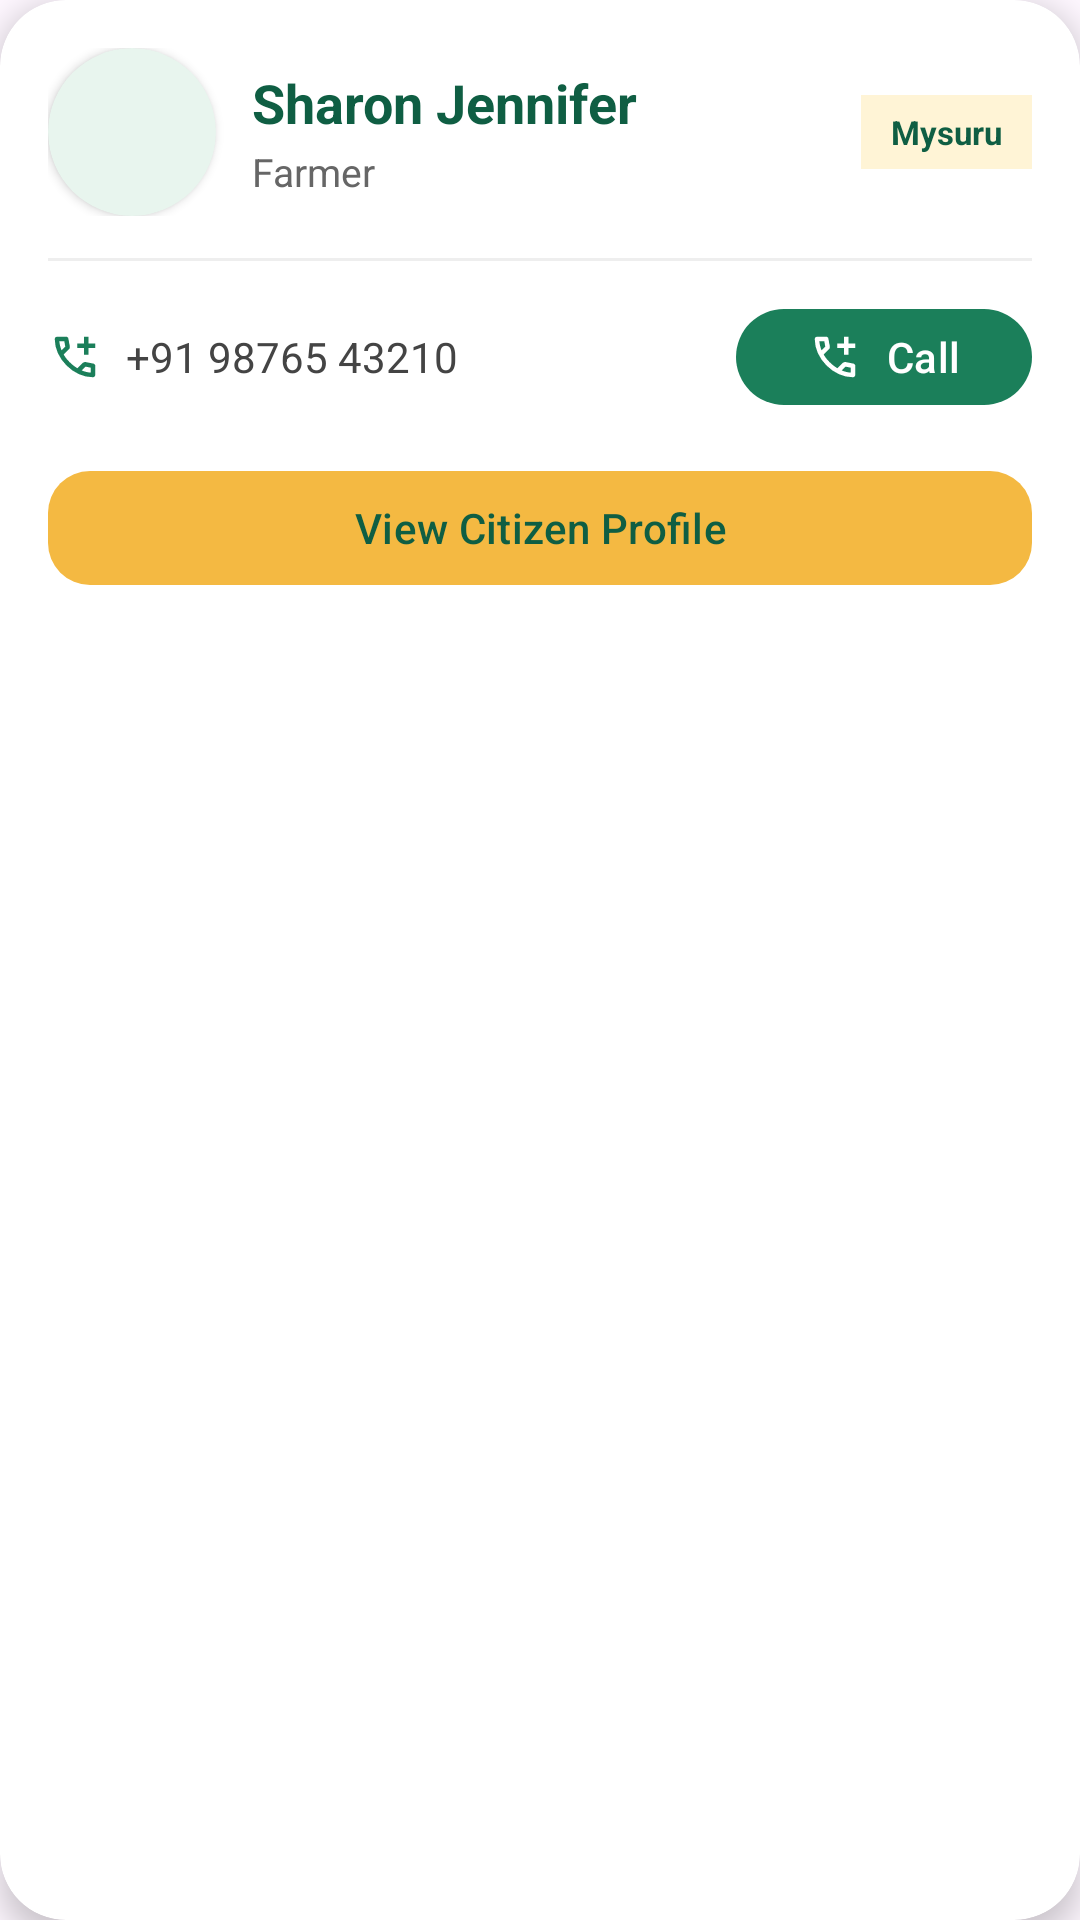

Here is an Android app screen rendered from its layout file. Give the layout XML and the strings, colors and styles it references.
<!-- AndroidManifest.xml: application theme Theme.VillageConnect -->
<!-- res/layout/citizen_item.xml -->
<?xml version="1.0" encoding="utf-8"?>
<androidx.cardview.widget.CardView
    xmlns:android="http://schemas.android.com/apk/res/android"
    xmlns:app="http://schemas.android.com/apk/res-auto"
    android:layout_width="match_parent"
    android:layout_height="wrap_content"
    android:layout_marginHorizontal="14dp"
    android:layout_marginVertical="8dp"
    app:cardCornerRadius="22dp"
    app:cardElevation="6dp"
    app:cardBackgroundColor="@android:color/white">

    <LinearLayout
        android:layout_width="match_parent"
        android:layout_height="wrap_content"
        android:orientation="vertical"
        android:padding="16dp">

        
        <LinearLayout
            android:layout_width="match_parent"
            android:layout_height="wrap_content"
            android:gravity="center_vertical"
            android:orientation="horizontal">

            
            <androidx.cardview.widget.CardView
                android:layout_width="56dp"
                android:layout_height="56dp"
                app:cardCornerRadius="28dp"
                app:cardBackgroundColor="@color/green_light"
                app:cardElevation="2dp">

                <ImageView
                    android:layout_width="match_parent"
                    android:layout_height="match_parent"
                    android:padding="12dp"
                    android:src="@drawable/ic_person"
                    android:tint="@color/green_dark"/>

            </androidx.cardview.widget.CardView>

            
            <LinearLayout
                android:layout_width="0dp"
                android:layout_height="wrap_content"
                android:layout_marginStart="12dp"
                android:layout_weight="1"
                android:orientation="vertical">

                <LinearLayout
                    android:layout_width="wrap_content"
                    android:layout_height="wrap_content"
                    android:gravity="center_vertical"
                    android:orientation="horizontal">

                    <TextView
                        android:id="@+id/txtName"
                        android:layout_width="wrap_content"
                        android:layout_height="wrap_content"
                        android:text="Sharon Jennifer"
                        android:textColor="@color/green_dark"
                        android:textSize="18sp"
                        android:textStyle="bold"/>

                    <ImageView
                        android:layout_width="16dp"
                        android:layout_height="16dp"
                        android:layout_marginStart="6dp"
                        android:src="@drawable/ic_check"
                        android:tint="@color/green_primary"/>

                </LinearLayout>

                <TextView
                    android:id="@+id/txtOccupation"
                    android:layout_width="wrap_content"
                    android:layout_height="wrap_content"
                    android:layout_marginTop="2dp"
                    android:text="Farmer"
                    android:textColor="#666666"
                    android:textSize="13sp"/>

            </LinearLayout>

            
            <LinearLayout
                android:layout_width="wrap_content"
                android:layout_height="wrap_content"
                android:background="@color/yellow_light"
                android:paddingLeft="10dp"
                android:paddingTop="5dp"
                android:paddingRight="10dp"
                android:paddingBottom="5dp">

                <TextView
                    android:id="@+id/txtDistrict"
                    android:layout_width="wrap_content"
                    android:layout_height="wrap_content"
                    android:text="Mysuru"
                    android:textColor="@color/green_dark"
                    android:textSize="11sp"
                    android:textStyle="bold"/>

            </LinearLayout>

        </LinearLayout>

        
        <View
            android:layout_width="match_parent"
            android:layout_height="1dp"
            android:layout_marginTop="14dp"
            android:layout_marginBottom="12dp"
            android:background="#EEEEEE"/>

        
        <LinearLayout
            android:layout_width="match_parent"
            android:layout_height="wrap_content"
            android:gravity="center_vertical"
            android:orientation="horizontal">

            <ImageView
                android:layout_width="18dp"
                android:layout_height="18dp"
                android:src="@drawable/ic_phone"
                android:tint="@color/green_primary"/>

            <TextView
                android:id="@+id/txtPhone"
                android:layout_width="0dp"
                android:layout_height="wrap_content"
                android:layout_marginStart="8dp"
                android:layout_weight="1"
                android:text="+91 98765 43210"
                android:textColor="#444444"
                android:textSize="14sp"/>

            <com.google.android.material.button.MaterialButton
                android:id="@+id/btnCall"
                android:layout_width="wrap_content"
                android:layout_height="40dp"
                android:text="Call"
                android:textAllCaps="false"
                android:textColor="@android:color/white"
                app:backgroundTint="@color/green_primary"
                app:cornerRadius="20dp"
                app:icon="@drawable/ic_phone"
                app:iconTint="@android:color/white"/>

        </LinearLayout>

        
        <com.google.android.material.button.MaterialButton
            android:id="@+id/btnViewProfile"
            android:layout_width="match_parent"
            android:layout_height="46dp"
            android:layout_marginTop="14dp"
            android:text="View Citizen Profile"
            android:textAllCaps="false"
            android:textColor="@color/green_dark"
            app:backgroundTint="@color/yellow_primary"
            app:cornerRadius="14dp"
            app:icon="@drawable/ic_person"
            app:iconTint="@color/green_dark"/>

    </LinearLayout>

</androidx.cardview.widget.CardView>
<!-- resources referenced by this layout -->
<resources>
  <color name="green_dark">#0F5E43</color>
  <color name="green_light">#E8F5EE</color>
  <color name="green_primary">#1B7F5A</color>
  <color name="yellow_light">#FFF4D6</color>
  <color name="yellow_primary">#F4B942</color>
  <!-- drawable ic_phone (drawable) -->
  <vector xmlns:android="http://schemas.android.com/apk/res/android" android:autoMirrored="true" android:height="24dp" android:tint="#000000" android:viewportHeight="960" android:viewportWidth="960" android:width="24dp">
        
      <path android:fillColor="@android:color/white" android:pathData="M640,440L640,320L520,320L520,240L640,240L640,120L720,120L720,240L840,240L840,320L720,320L720,440L640,440ZM798,840Q673,840 551,785.5Q429,731 329,631Q229,531 174.5,409Q120,287 120,162Q120,144 132,132Q144,120 162,120L324,120Q338,120 349,129.5Q360,139 362,152L388,292Q390,308 387,319Q384,330 376,338L279,436Q299,473 326.5,507.5Q354,542 387,574Q418,605 452,631.5Q486,658 524,680L618,586Q627,577 641.5,572.5Q656,568 670,570L808,598Q822,602 831,612.5Q840,623 840,636L840,798Q840,816 828,828Q816,840 798,840ZM241,360L307,294Q307,294 307,294Q307,294 307,294L290,200Q290,200 290,200Q290,200 290,200L201,200Q201,200 201,200Q201,200 201,200Q206,241 215,281Q224,321 241,360ZM599,718Q638,735 678.5,745Q719,755 760,758Q760,758 760,758Q760,758 760,758L760,670Q760,670 760,670Q760,670 760,670L666,651Q666,651 666,651Q666,651 666,651L599,718ZM241,360Q241,360 241,360Q241,360 241,360Q241,360 241,360Q241,360 241,360L241,360Q241,360 241,360Q241,360 241,360L241,360Q241,360 241,360Q241,360 241,360ZM599,718L599,718Q599,718 599,718Q599,718 599,718L599,718Q599,718 599,718Q599,718 599,718L599,718Q599,718 599,718Q599,718 599,718Q599,718 599,718Q599,718 599,718Z"/>
      
  </vector>
  <style name="Theme.VillageConnect" parent="Base.Theme.VillageConnect" />
  <style name="Base.Theme.VillageConnect" parent="Theme.Material3.DayNight.NoActionBar">
          
          
      </style>
</resources>
